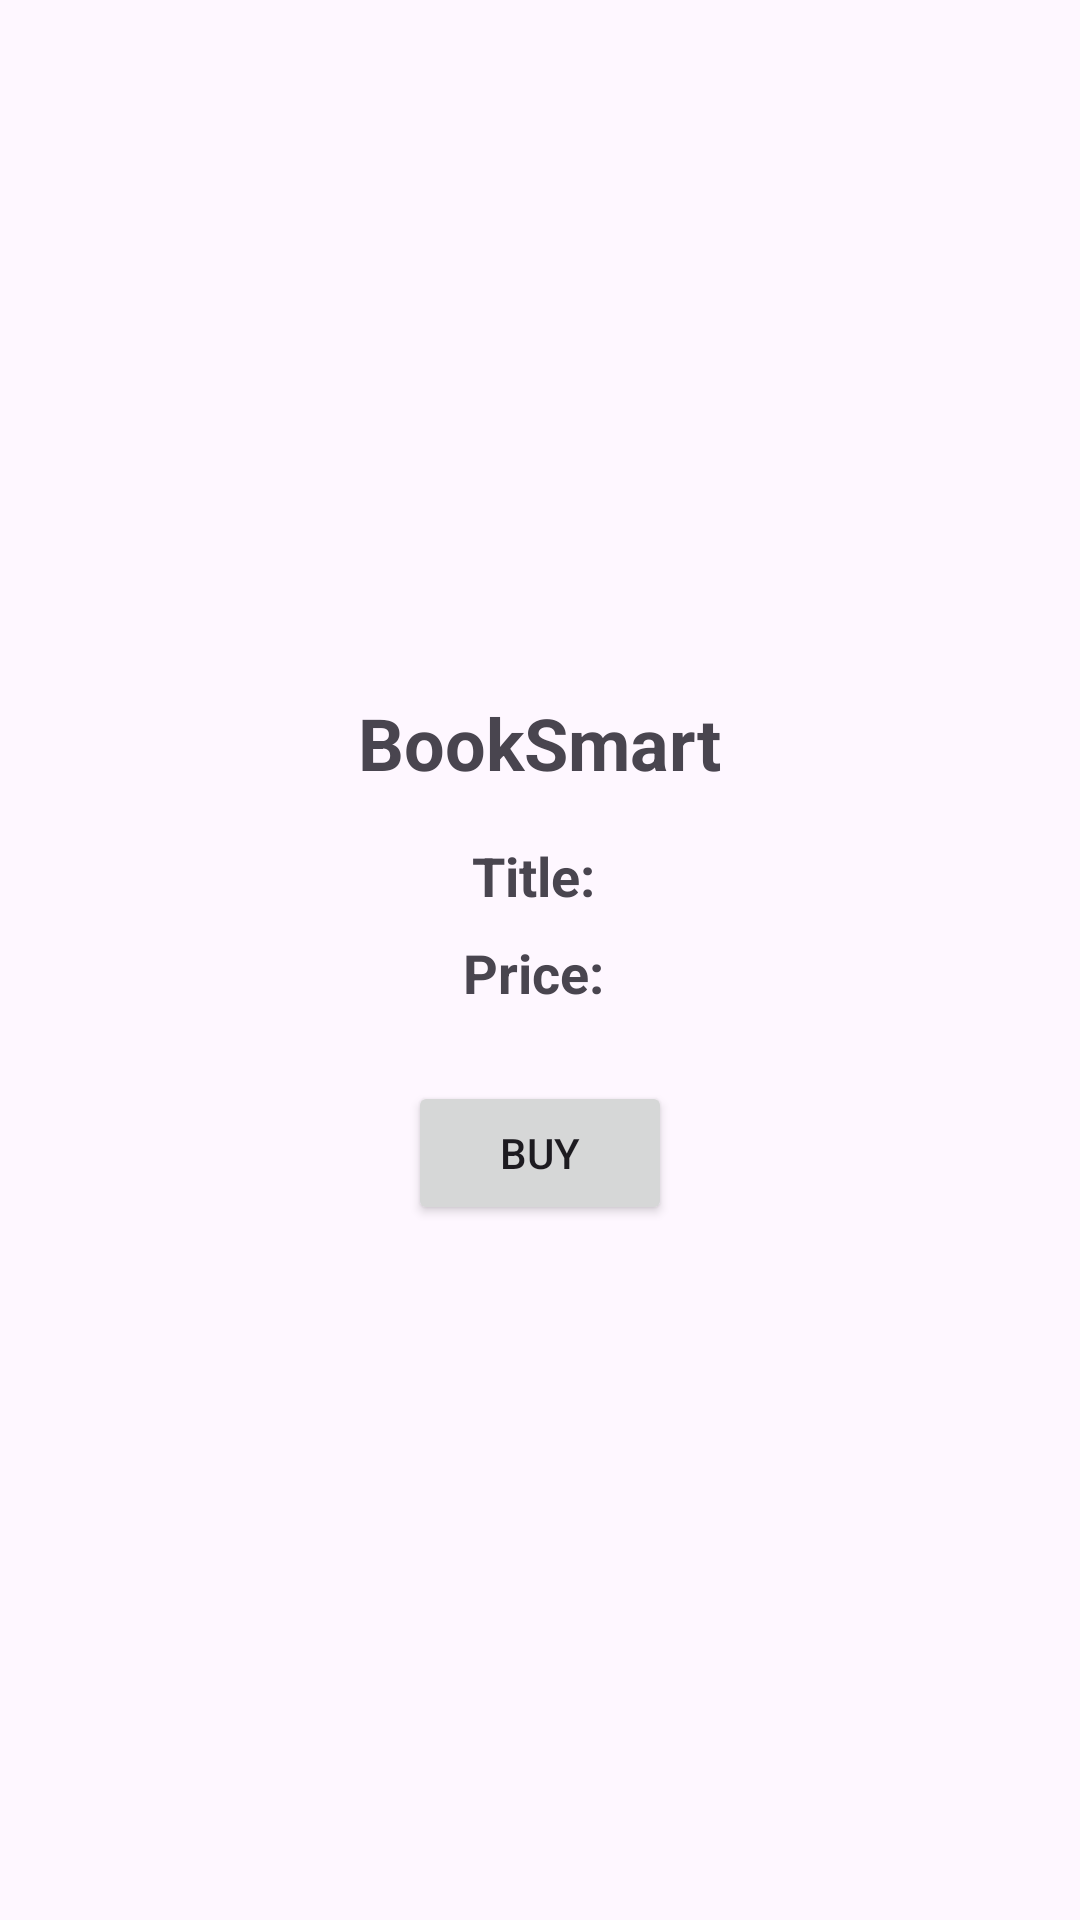

Android layout source for this screen:
<!-- AndroidManifest.xml: application theme Theme.Assignment5 -->
<!-- res/layout/activity_payment.xml -->
<?xml version="1.0" encoding="utf-8"?>
<LinearLayout xmlns:android="http://schemas.android.com/apk/res/android"
    android:layout_width="match_parent"
    android:layout_height="match_parent"
    android:gravity="center"
    android:orientation="vertical"
    android:padding="16dp">

    <TextView
        android:layout_width="wrap_content"
        android:layout_height="wrap_content"
        android:text="BookSmart"
        android:textSize="24sp"
        android:textStyle="bold"
        android:layout_marginBottom="16dp"/>

    <TextView
        android:id="@+id/textTitle"
        android:layout_width="wrap_content"
        android:layout_height="wrap_content"
        android:text="Title: "
        android:textStyle="bold"
        android:textSize="18sp"
        android:layout_marginBottom="8dp"/>

    <TextView
        android:id="@+id/textPrice"
        android:layout_width="wrap_content"
        android:layout_height="wrap_content"
        android:text="Price: "
        android:textStyle="bold"
        android:textSize="18sp"
        android:layout_marginBottom="8dp"/>

    <Button
        android:id="@+id/btnBuy"
        android:layout_width="wrap_content"
        android:layout_height="wrap_content"
        android:text="Buy"
        android:layout_marginTop="16dp"/>

</LinearLayout>
<!-- resources referenced by this layout -->
<resources>
  <style name="Theme.Assignment5" parent="Base.Theme.Assignment5" />
  <style name="Base.Theme.Assignment5" parent="Theme.Material3.DayNight.NoActionBar">
          
          
      </style>
</resources>
